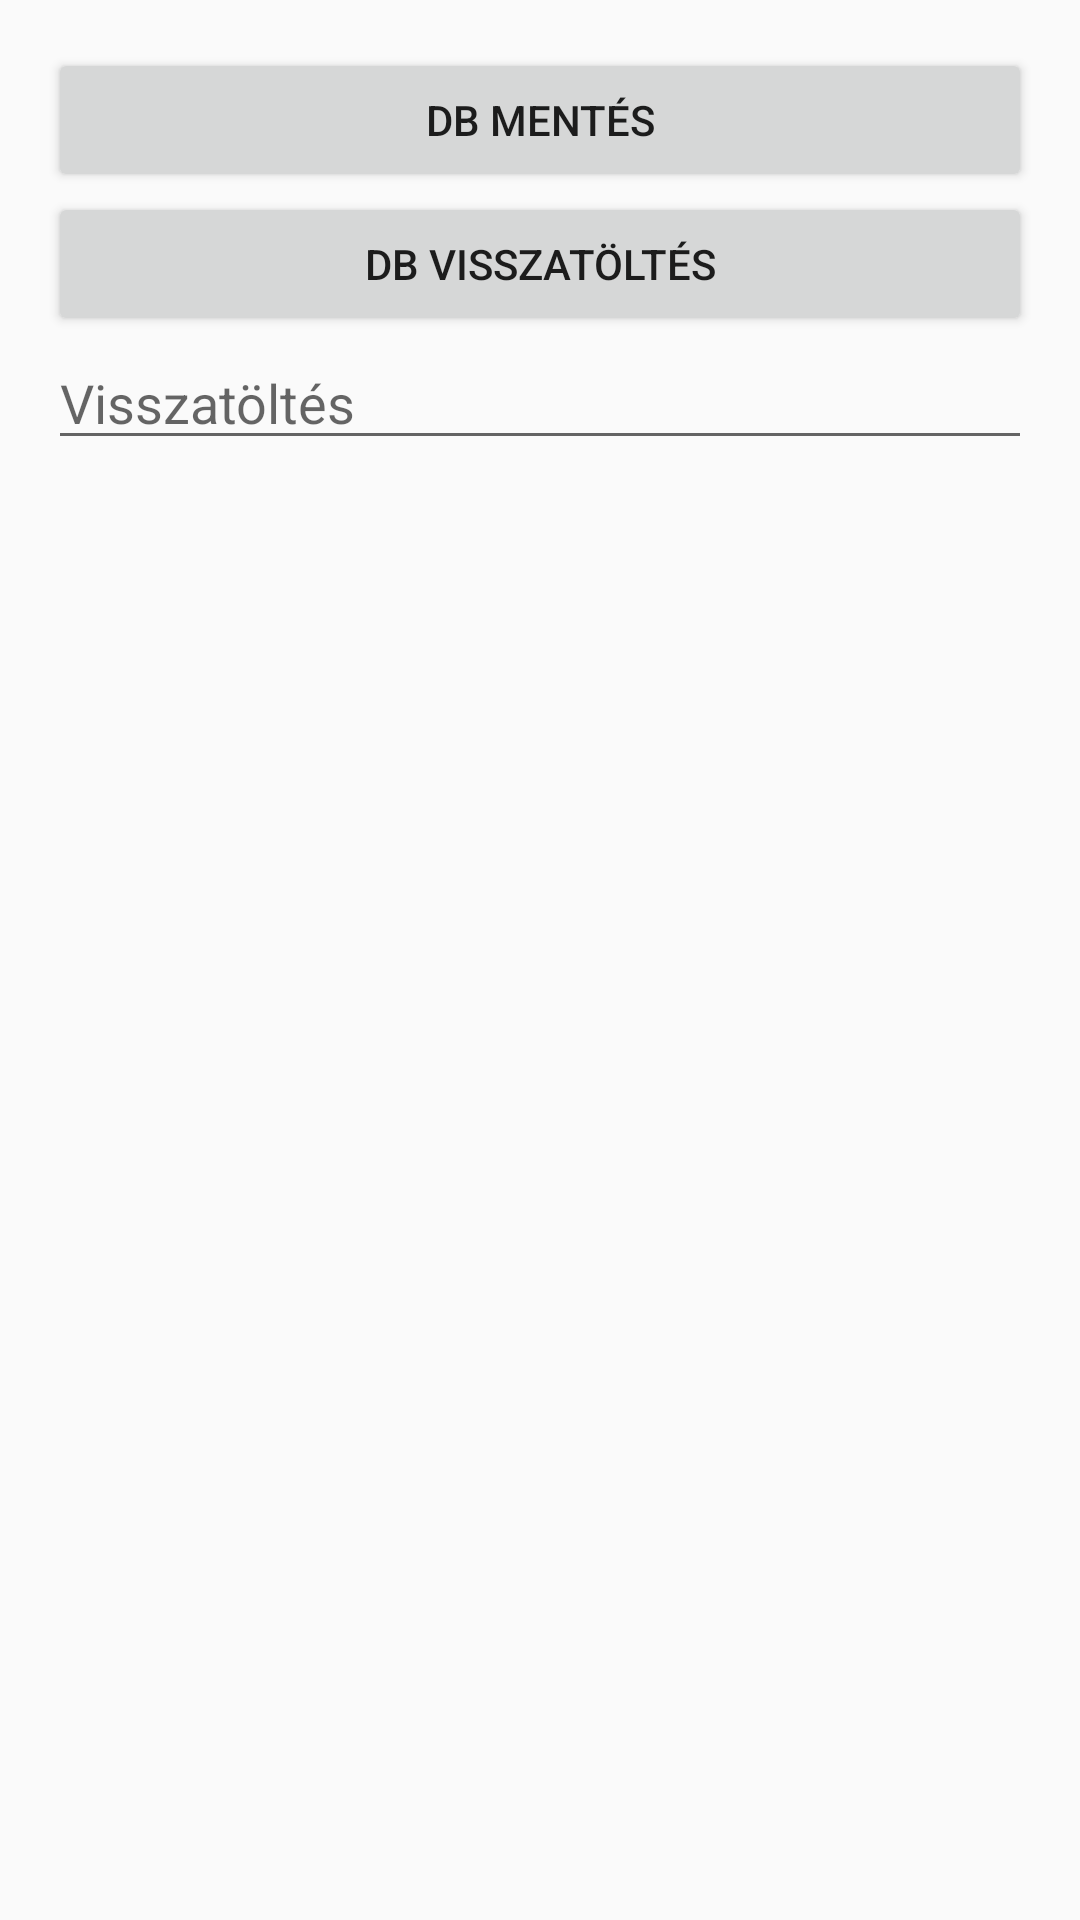

Layout XML and referenced resources for this Android screen:
<!-- AndroidManifest.xml: application theme AppTheme -->
<!-- res/layout/fragment_health.xml -->
<?xml version="1.0" encoding="utf-8"?>
<LinearLayout xmlns:android="http://schemas.android.com/apk/res/android"
              android:layout_width="match_parent"
              android:layout_height="wrap_content"
              android:orientation="vertical"
              android:padding="16dp">

    <Button
            android:id="@+id/dbBackupButton"
            android:layout_width="match_parent"
            android:layout_height="wrap_content"
            android:text="DB mentés"/>

    <Button
            android:id="@+id/dbLoadButton"
            android:layout_width="match_parent"
            android:layout_height="wrap_content"
            android:text="DB visszatöltés"/>

    <EditText
            android:id="@+id/dbLoadText"
            android:layout_width="match_parent"
            android:layout_height="wrap_content"
            android:hint="Visszatöltés"
            android:inputType="textMultiLine" />

</LinearLayout>
<!-- resources referenced by this layout -->
<resources>
  <style name="AppTheme" parent="Theme.AppCompat.Light.DarkActionBar">
          <item name="colorPrimary">@color/colorPrimary</item>
          <item name="colorPrimaryDark">@color/colorPrimaryDark</item>
          <item name="colorAccent">@color/colorAccent</item>
      </style>
  <color name="colorPrimary">#3F51B5</color>
  <color name="colorPrimaryDark">#303F9F</color>
  <color name="colorAccent">#009f0a</color>
</resources>
